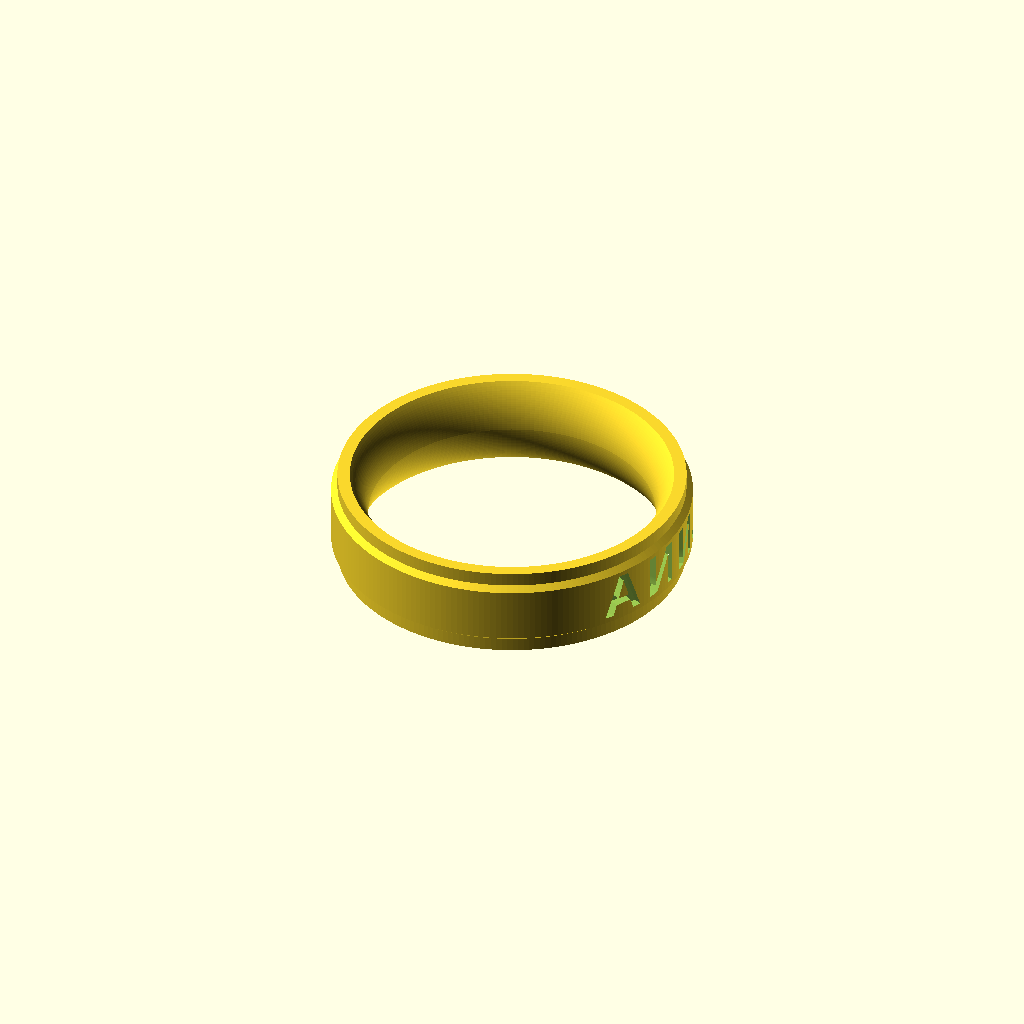
Cell 1 — every parameter at its default value.
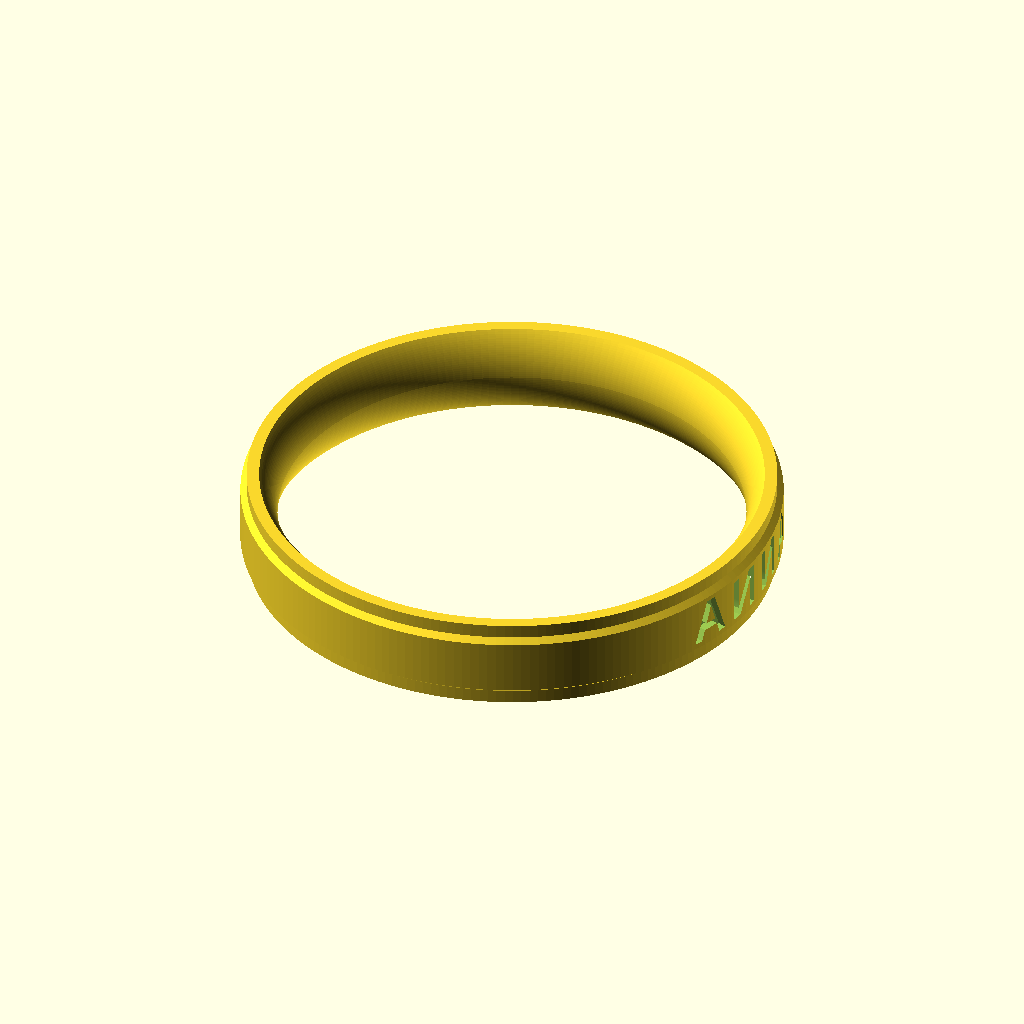
Cell 2: the same model with ring_diameter = 30.
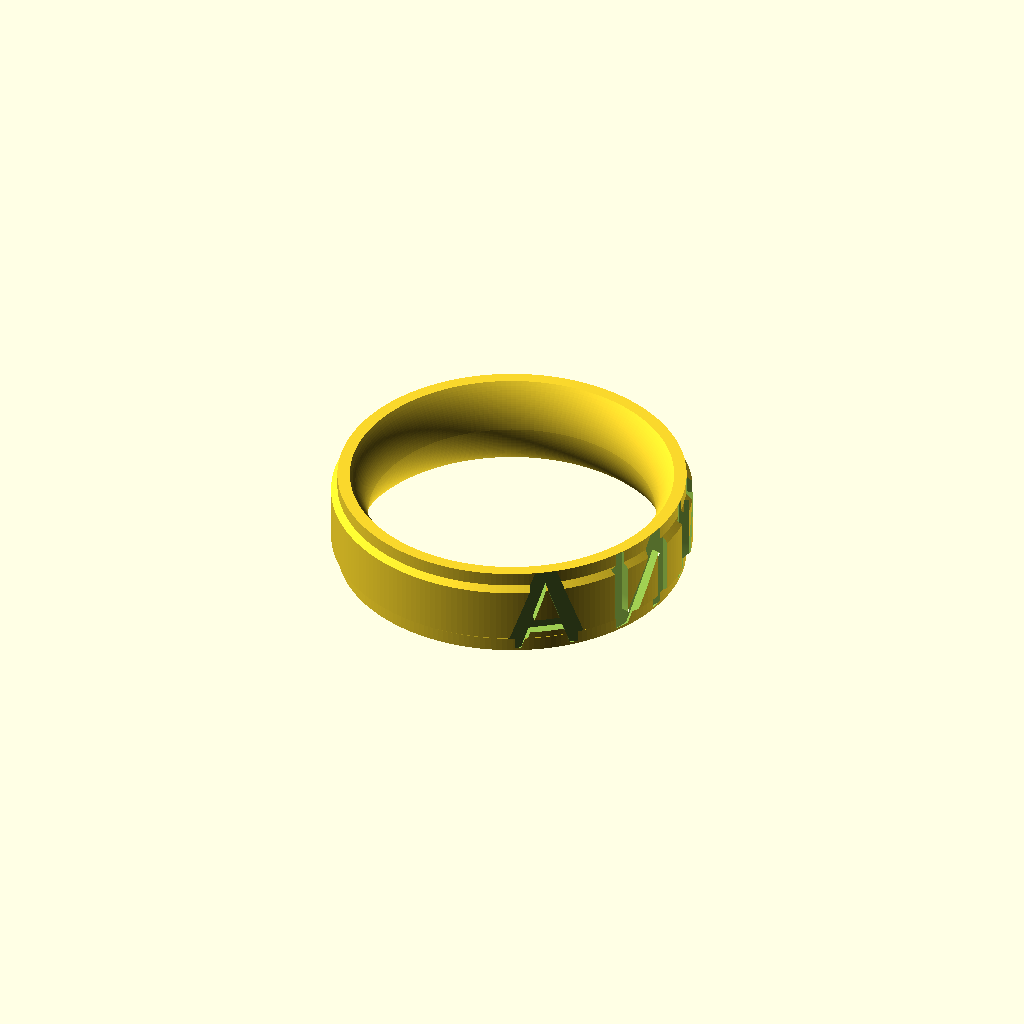
Cell 3 — text_size set to 6, the other parameters unchanged.
One fixed orthographic camera (rotation 55°, 0°, 25°; colour scheme Cornfield) for every cell.
Source of the model, projects/custom_name_ring/custom_name_ring.scad:
// Copyright (C) 2026 VeryOS - Licensed under MIT.

// Custom name ring: revolves a band cross-section from ring_18.4dia.dxf
// to form a ring, then engraves a name into the outer wall.
//
// The DXF was drawn for a ~18.4 mm inner diameter. Changing ring_diameter
// shifts the profile radially without scaling the cross-section, so the
// band thickness/height stay the same as the size changes.

/* [Ring] */
ring_diameter = 18.4;   // [10:0.1:30]  inner diameter in mm

/* [Name engraving] */
name         = "ANNA";
text_size    = 3.0;     // [1:0.1:6]   mm
text_depth   = 0.6;     // [0.1:0.05:2]  mm into the outer wall
text_font    = "Liberation Sans:style=Bold";
char_spacing = 1.2;     // [0.8:0.05:2]  multiplier of text_size along the arc

/* [DXF profile reference] */
// Measured from ring_18.4dia.dxf — adjust only if the source DXF changes.
profile_inner_radius = 9.285;
profile_outer_radius = 11.664;
band_height          = 5.936;

/* [Hidden] */
$fn = 200;

radial_shift      = ring_diameter / 2 - profile_inner_radius;
ring_outer_radius = profile_outer_radius + radial_shift;

module ring_band() {
    // The DXF also contains a stray line from (9.285, 2.968) to (0, 2.968)
    // that isn't part of the closed loop; OpenSCAD's import ignores it.
    rotate_extrude()
        translate([radial_shift, 0])
            import("ring_18.4dia.dxf");
}

module engraved_name() {
    n = len(name);
    angle_per_char = (text_size * char_spacing) / ring_outer_radius * 180 / PI;

    for (i = [0 : n - 1]) {
        angle = ((n - 1) / 2 - i) * angle_per_char;
        rotate([0, 0, angle])
            translate([ring_outer_radius - text_depth, 0, band_height / 2])
                rotate([90, 0, 90])
                    linear_extrude(text_depth + 0.02)
                        mirror([1, 0, 0])
                            text(name[i],
                                 size   = text_size,
                                 halign = "center",
                                 valign = "center",
                                 font   = text_font);
    }
}

difference() {
    ring_band();
    engraved_name();
}
Customizer parameters (derived from the source; name, type, default, range or options):
ring_diameter: number, default 18.4, range 10 to 30, step 0.1
name: string, default "ANNA"
text_size: number, default 3, range 1 to 6, step 0.1
text_depth: number, default 0.6, range 0.1 to 2, step 0.05
text_font: string, default "Liberation Sans:style=Bold"
char_spacing: number, default 1.2, range 0.8 to 2, step 0.05
profile_inner_radius: number, default 9.285
profile_outer_radius: number, default 11.664
band_height: number, default 5.936
